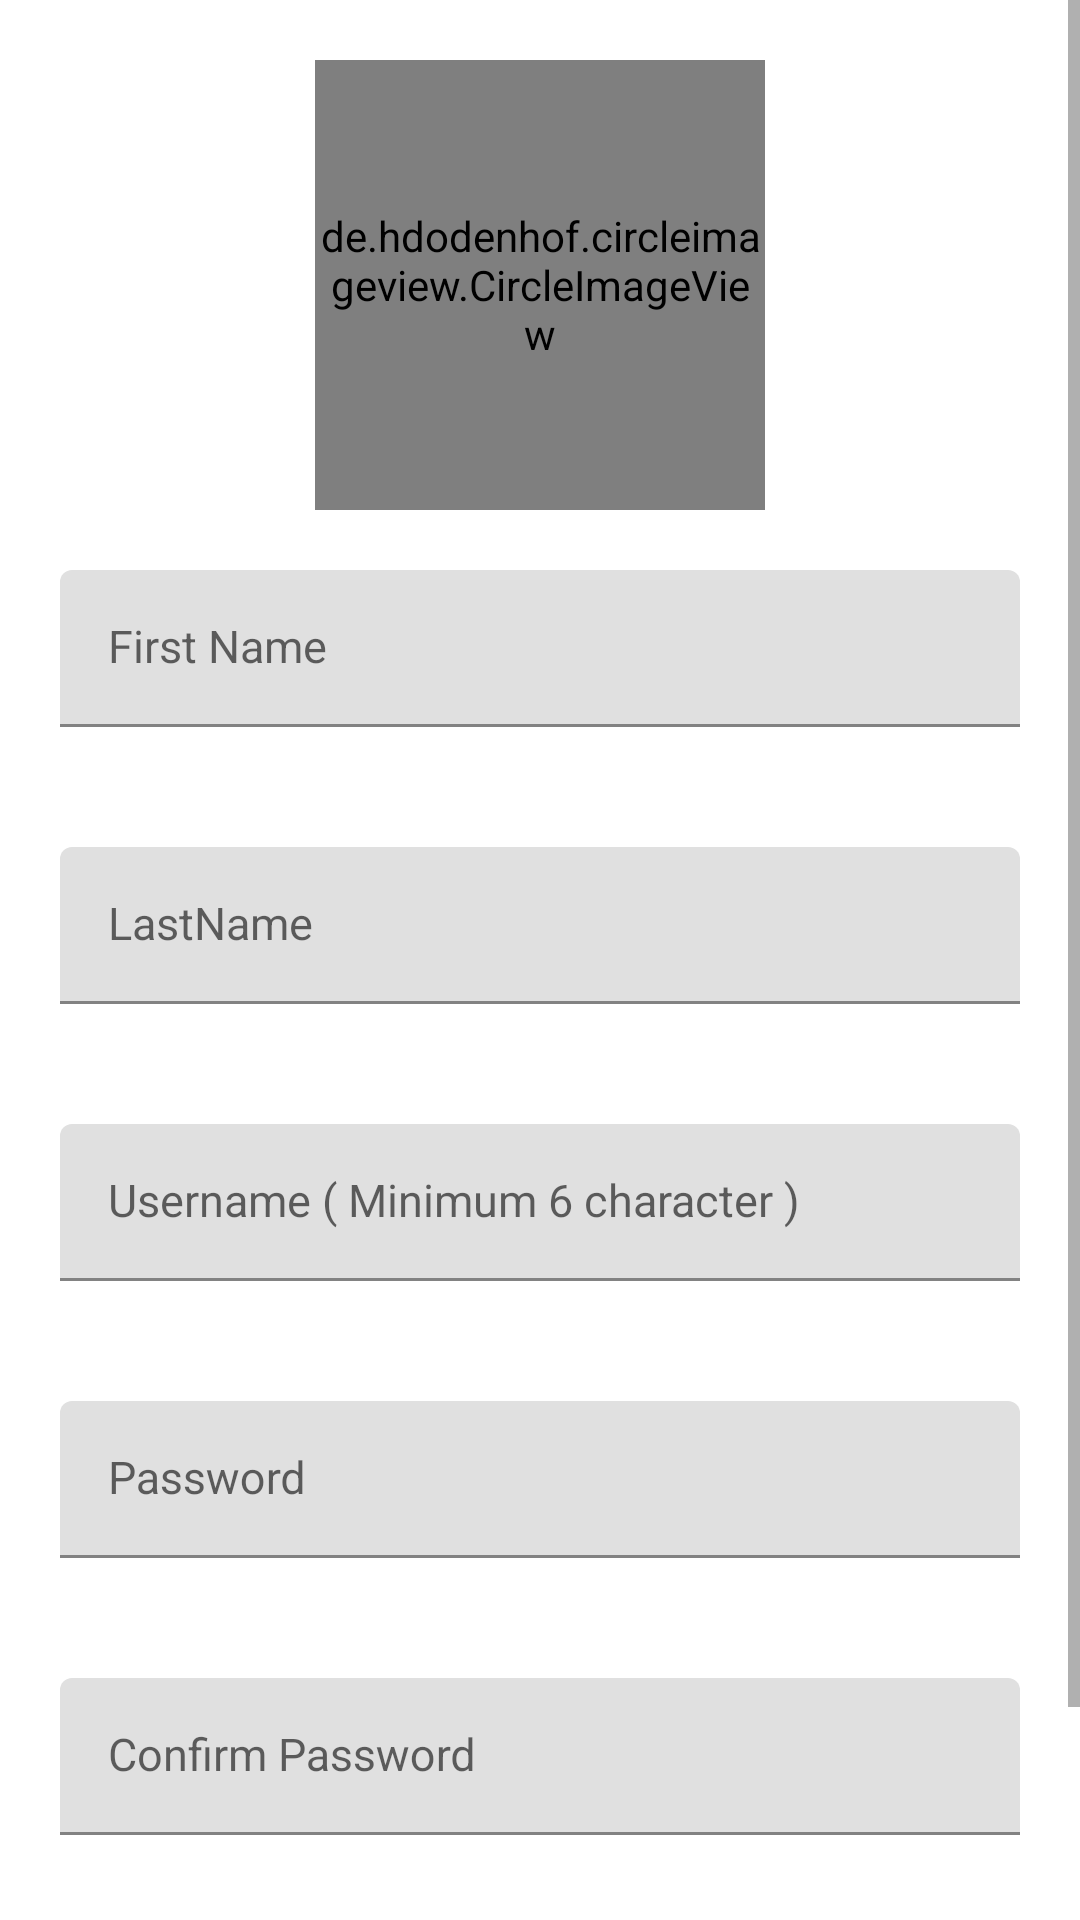

Here is an Android app screen rendered from its layout file. Give the layout XML and the strings, colors and styles it references.
<!-- AndroidManifest.xml: application theme Theme.medicineOrder -->
<!-- res/layout/activity_signup.xml -->
<?xml version="1.0" encoding="utf-8"?>
<ScrollView
    xmlns:android="http://schemas.android.com/apk/res/android"
    xmlns:app="http://schemas.android.com/apk/res-auto"
    xmlns:tools="http://schemas.android.com/tools"
    android:layout_height="match_parent"
    android:layout_width="match_parent"
    tools:context=".SignupActivity" >

    <LinearLayout
        android:layout_width="match_parent"
        android:layout_height="match_parent"
        android:gravity="center"
        android:orientation="vertical"
        tools:context=".activities.SignupActivity">


        msung<de.hdodenhof.circleimageview.CircleImageView
            android:id="@+id/imgProfile"
            android:layout_width="150dp"
            android:layout_height="150dp"
            android:layout_gravity="center"
            android:layout_marginTop="20dp"
            android:src="@drawable/ic_baseline_image_24" />

        <com.google.android.material.textfield.TextInputLayout
            android:layout_width="match_parent"
            android:layout_height="wrap_content">

            <com.google.android.material.textfield.TextInputEditText
                android:id="@+id/etFirstName"
                style="@style/Widget.MaterialComponents.TextInputLayout.FilledBox.Dense"
                android:layout_width="match_parent"
                android:layout_height="wrap_content"
                android:layout_margin="20dp"
                android:hint="First Name"
                android:singleLine="true"
                android:textSize="15sp" />
        </com.google.android.material.textfield.TextInputLayout>

        <com.google.android.material.textfield.TextInputLayout
            android:layout_width="match_parent"
            android:layout_height="wrap_content">

            <com.google.android.material.textfield.TextInputEditText
                android:id="@+id/etLastName"
                style="@style/Widget.MaterialComponents.TextInputLayout.FilledBox.Dense"
                android:layout_width="match_parent"
                android:layout_height="wrap_content"
                android:layout_margin="20dp"
                android:hint="LastName"
                android:singleLine="true"
                android:textSize="15sp" />
        </com.google.android.material.textfield.TextInputLayout>

        <com.google.android.material.textfield.TextInputLayout
            android:layout_width="match_parent"
            android:layout_height="wrap_content">

            <com.google.android.material.textfield.TextInputEditText
                android:id="@+id/etSignUpUsername"
                style="@style/Widget.MaterialComponents.TextInputLayout.FilledBox.Dense"
                android:layout_width="match_parent"
                android:layout_height="wrap_content"
                android:layout_margin="20dp"
                android:hint="Username ( Minimum 6 character )"
                android:singleLine="true"
                android:textSize="15sp" />
        </com.google.android.material.textfield.TextInputLayout>

        <com.google.android.material.textfield.TextInputLayout
            android:layout_width="match_parent"
            android:layout_height="wrap_content">

            <com.google.android.material.textfield.TextInputEditText
                android:id="@+id/etSignUpPassword"
                style="@style/Widget.MaterialComponents.TextInputLayout.FilledBox.Dense"
                android:layout_width="match_parent"
                android:layout_height="wrap_content"
                android:layout_margin="20dp"
                android:hint="Password"
                android:inputType="textPassword"
                android:singleLine="true"
                android:textSize="15sp" />
        </com.google.android.material.textfield.TextInputLayout>

        <com.google.android.material.textfield.TextInputLayout
            android:layout_width="match_parent"
            android:layout_height="wrap_content">

            <com.google.android.material.textfield.TextInputEditText
                android:id="@+id/etConfirmPassword"
                style="@style/Widget.MaterialComponents.TextInputLayout.FilledBox.Dense"
                android:layout_width="match_parent"
                android:layout_height="wrap_content"
                android:layout_margin="20dp"
                android:hint="Confirm Password"
                android:inputType="textPassword"
                android:singleLine="true"
                android:textSize="15sp" />
        </com.google.android.material.textfield.TextInputLayout>

        <Button
            android:id="@+id/btnSignup"
            android:layout_width="match_parent"
            android:layout_height="wrap_content"
            android:layout_margin="20dp"
            android:background="@color/black"
            android:text="Sign up"
            android:textColor="#FFFFFF" />
    </LinearLayout>
</ScrollView>
<!-- resources referenced by this layout -->
<resources>
  <color name="black">#FF000000</color>
  <!-- drawable ic_baseline_image_24 (drawable) -->
  <vector android:alpha="0.49" android:height="24dp"
      android:tint="#1FB188" android:viewportHeight="24"
      android:viewportWidth="24" android:width="24dp" xmlns:android="http://schemas.android.com/apk/res/android">
      <path android:fillColor="@android:color/white" android:pathData="M21,19V5c0,-1.1 -0.9,-2 -2,-2H5c-1.1,0 -2,0.9 -2,2v14c0,1.1 0.9,2 2,2h14c1.1,0 2,-0.9 2,-2zM8.5,13.5l2.5,3.01L14.5,12l4.5,6H5l3.5,-4.5z"/>
  </vector>
  <style name="Theme.medicineOrder" parent="Theme.MaterialComponents.DayNight.DarkActionBar">
          
          <item name="colorPrimary">@color/purple_500</item>
          <item name="colorPrimaryVariant">@color/purple_700</item>
          <item name="colorOnPrimary">@color/white</item>
          
          <item name="colorSecondary">@color/teal_200</item>
          <item name="colorSecondaryVariant">@color/teal_700</item>
          <item name="colorOnSecondary">@color/black</item>
          
          <item name="android:statusBarColor" tools:targetApi="l">?attr/colorPrimaryVariant</item>
          
      </style>
  <color name="purple_500">#FF66ccff</color>
  <color name="purple_700">#FF66ccff</color>
  <color name="white">#ffffff
      </color>
  <color name="teal_200">#FF03DAC5</color>
  <color name="teal_700">#FF018786</color>
</resources>
